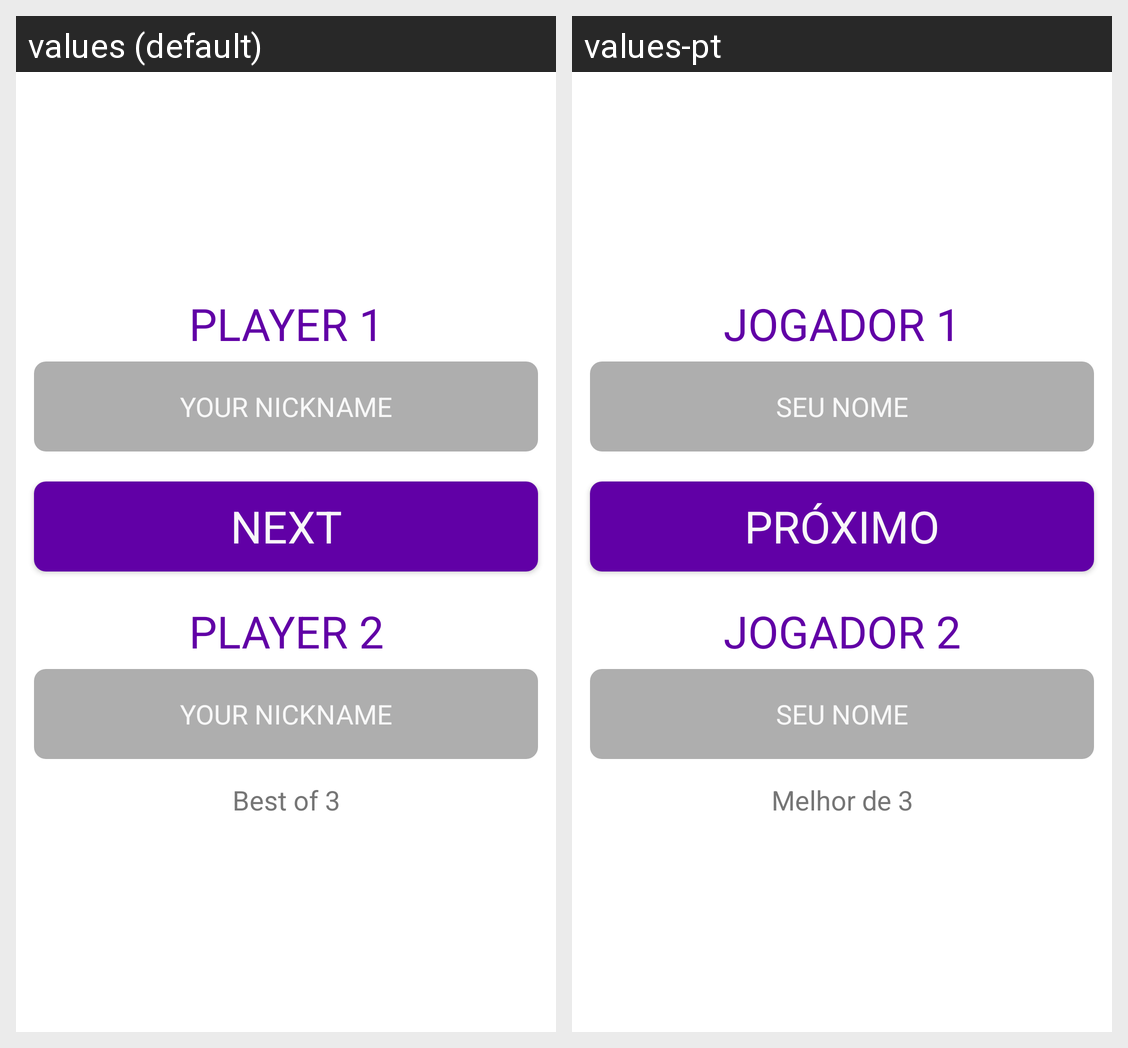

Translations of the strings shown on this Android screen, per locale in the grid:
Android screen res/layout/fragment_duo_selection.xml rendered under 2 locales, left to right: values (default), values-pt. Device: Nexus 5 (rendered at 1080×1920; each locale shown at half size, 540×960, under a caption strip naming it); theme Theme.HashGame.
Strings drawn on this screen, with the default value and each locale's value (text and hints the layout hard-codes, and strings that could not be matched under every locale, appear in the picture but are not listed):

player_1
  values: Player 1
  values-pt: Jogador 1

player_2
  values: Player 2
  values-pt: Jogador 2

best_of_3
  values: Best of 3
  values-pt: Melhor de 3
